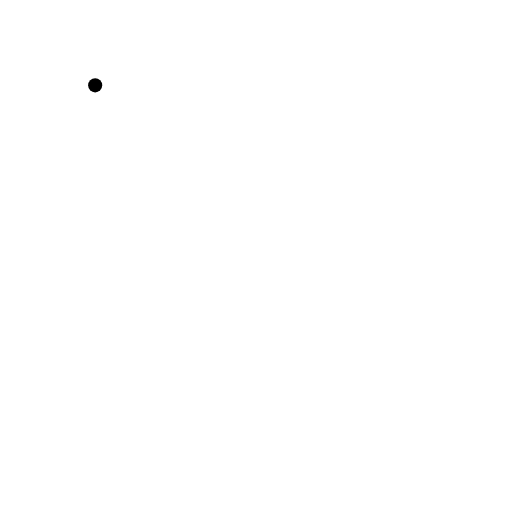
t = 0.00 s
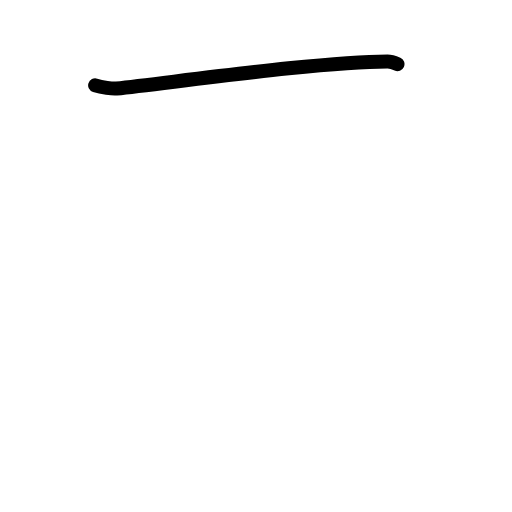
t = 0.83 s
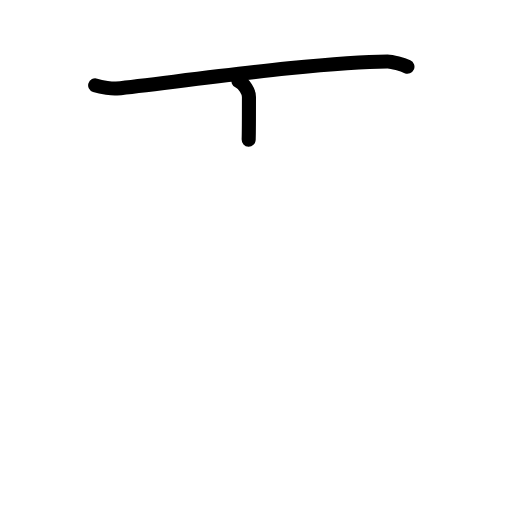
t = 1.63 s
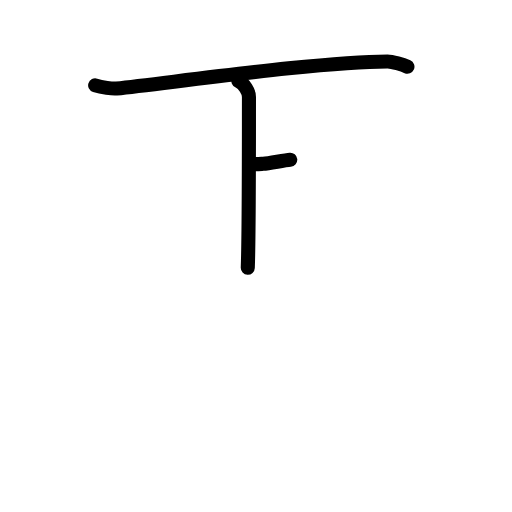
t = 2.42 s
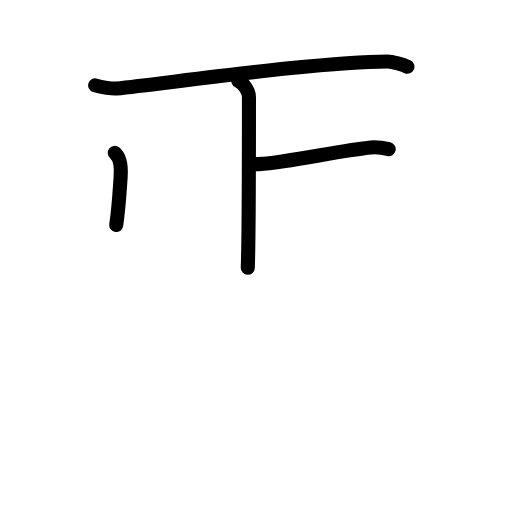
t = 3.21 s
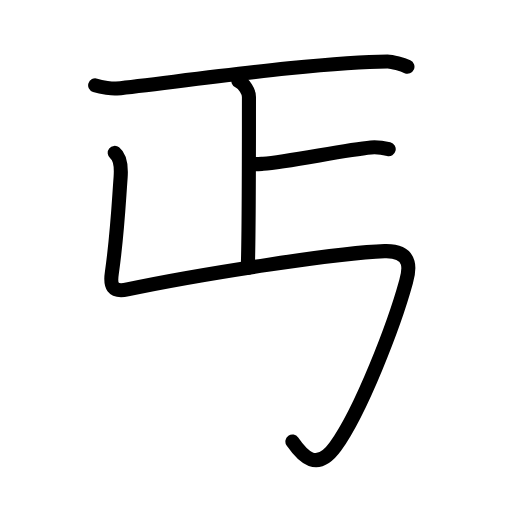
t = 4.00 s

The animated SVG that drew these frames (rendered in a browser with its animation timeline set to each time). Animation: 18 SMIL elements (animate=18); one cycle of 4.00 s.

<?xml version="1.0" encoding="UTF-8"?>
<!--
AniKanjiVG is licensed by CC-BY-SA Paul C. Sommerhoff (https://bitbucket.org/sommerhoff/anikanjivg).
AniKanjiVG uses KanjiVG which is licensed by CC-BY-SA Ulrich Apel (http://kanjivg.tagaini.net).
See also http://creativecommons.org/licenses/by-sa/3.0/
-->
<svg xmlns:kvg='http://kanjivg.tagaini.net' xmlns='http://www.w3.org/2000/svg' width='109' height='109' viewBox='0 0 109 109' style='fill:none;stroke:#000000;stroke-width:3;stroke-linecap:round;stroke-linejoin:round;' id="kvg:kanji_04e10"><g id="kvg:04e10" kvg:element="丐"><g id="kvg:04e10-g1" kvg:element="下"><g id="kvg:04e10-g2" kvg:element="一" kvg:radical="tradit"><path id="kvg:04e10-s1" kvg:type="㇐" d="M20.26,18.17c1.41,0.45,3.7,0.76,4.55,0.67c12.44-1.34,43.96-5.76,57.69-5.76c1.01,0,3.23,0.67,4.24,1.12"><animate attributeName="d" begin="0.0s" dur="0.3333333333333333s" from="M20.26,18.17C20.26,18.17,20.26,18.17,20.26,18.17" to="M20.26,18.17c1.41,0.45,3.7,0.76,4.55,0.67" />
<animate attributeName="d" begin="0.3333333333333333s" dur="0.3333333333333333s" from="M20.26,18.17c1.41,0.45,3.7,0.76,4.55,0.67c0,0,0,0,0,0,0" to="M20.26,18.17c1.41,0.45,3.7,0.76,4.55,0.67c12.44-1.34,43.96-5.76,57.69-5.76" />
<animate attributeName="d" begin="0.6666666666666666s" dur="0.3333333333333333s" from="M20.26,18.17c1.41,0.45,3.7,0.76,4.55,0.67c12.44-1.34,43.96-5.76,57.69-5.76c0,0,0,0,0,0,0" to="M20.26,18.17c1.41,0.45,3.7,0.76,4.55,0.67c12.44-1.34,43.96-5.76,57.69-5.76c1.01,0,3.23,0.67,4.24,1.12" />
</path>
</g>
<g id="kvg:04e10-g3" kvg:element="卜" kvg:original="ト"><path id="kvg:04e10-s2" kvg:type="㇑" d="M50.75,17.25C52,17.77,53,19.56,53,20.63C53,31.56,53,50.5,52.75,57"><animate attributeName="d" begin="1.0s" dur="0.5s" from="M50.75,17.25C50.75,17.25,50.75,17.25,50.75,17.25" to="M50.75,17.25C52,17.77,53,19.56,53,20.63" />
<animate attributeName="d" begin="1.5s" dur="0.5s" from="M50.75,17.25C52,17.77,53,19.56,53,20.63c0,0,0,0,0,0,0" to="M50.75,17.25C52,17.77,53,19.56,53,20.63C53,31.56,53,50.5,52.75,57" />
<animate attributeName="d" begin="0s" dur="1.0s" from="M-100,-100" to="M-100,-100" />
</path>
<path id="kvg:04e10-s3" kvg:type="㇐" d="M53.25,34.89c1.02,0.11,1,0.1,2.79-0.02c5.21-0.37,17.39-2.98,22.92-3.48c1.56-0.14,3,0.18,3.79,0.37"><animate attributeName="d" begin="2.0s" dur="0.3333333333333333s" from="M53.25,34.89C53.25,34.89,53.25,34.89,53.25,34.89" to="M53.25,34.89c1.02,0.11,1,0.1,2.79-0.02" />
<animate attributeName="d" begin="2.3333333333333335s" dur="0.3333333333333333s" from="M53.25,34.89c1.02,0.11,1,0.1,2.79-0.02c0,0,0,0,0,0,0" to="M53.25,34.89c1.02,0.11,1,0.1,2.79-0.02c5.21-0.37,17.39-2.98,22.92-3.48" />
<animate attributeName="d" begin="2.6666666666666665s" dur="0.3333333333333333s" from="M53.25,34.89c1.02,0.11,1,0.1,2.79-0.02c5.21-0.37,17.39-2.98,22.92-3.48c0,0,0,0,0,0,0" to="M53.25,34.89c1.02,0.11,1,0.1,2.79-0.02c5.21-0.37,17.39-2.98,22.92-3.48c1.56-0.14,3,0.18,3.79,0.37" />
<animate attributeName="d" begin="0s" dur="2.0s" from="M-100,-100" to="M-100,-100" />
</path>
</g>
</g>
<path id="kvg:04e10-s4" kvg:type="㇉" d="M24.43,32.55c1.25,0.98,1.37,3.44,1.25,5.18C25.25,43.5,25,49.75,23.8,58.18c-0.36,2.54,0.04,4.13,3.32,3.43C43,58.25,72.5,53.75,81.87,53.46c6.67-0.21,5.03,4.91,4.54,6.67c-2.49,9.05-9.52,27.33-14.99,34.92c-3.92,5.45-6.92,2.2-9.17-1.05"><animate attributeName="d" begin="3.0s" dur="0.14285714285714285s" from="M24.43,32.55C24.43,32.55,24.43,32.55,24.43,32.55" to="M24.43,32.55c1.25,0.98,1.37,3.44,1.25,5.18" />
<animate attributeName="d" begin="3.142857142857143s" dur="0.14285714285714285s" from="M24.43,32.55c1.25,0.98,1.37,3.44,1.25,5.18c0,0,0,0,0,0,0" to="M24.43,32.55c1.25,0.98,1.37,3.44,1.25,5.18C25.25,43.5,25,49.75,23.8,58.18" />
<animate attributeName="d" begin="3.2857142857142856s" dur="0.14285714285714285s" from="M24.43,32.55c1.25,0.98,1.37,3.44,1.25,5.18C25.25,43.5,25,49.75,23.8,58.18c0,0,0,0,0,0,0" to="M24.43,32.55c1.25,0.98,1.37,3.44,1.25,5.18C25.25,43.5,25,49.75,23.8,58.18c-0.36,2.54,0.04,4.13,3.32,3.43" />
<animate attributeName="d" begin="3.4285714285714284s" dur="0.14285714285714285s" from="M24.43,32.55c1.25,0.98,1.37,3.44,1.25,5.18C25.25,43.5,25,49.75,23.8,58.18c-0.36,2.54,0.04,4.13,3.32,3.43c0,0,0,0,0,0,0" to="M24.43,32.55c1.25,0.98,1.37,3.44,1.25,5.18C25.25,43.5,25,49.75,23.8,58.18c-0.36,2.54,0.04,4.13,3.32,3.43C43,58.25,72.5,53.75,81.87,53.46" />
<animate attributeName="d" begin="3.571428571428571s" dur="0.14285714285714285s" from="M24.43,32.55c1.25,0.98,1.37,3.44,1.25,5.18C25.25,43.5,25,49.75,23.8,58.18c-0.36,2.54,0.04,4.13,3.32,3.43C43,58.25,72.5,53.75,81.87,53.46c0,0,0,0,0,0,0" to="M24.43,32.55c1.25,0.98,1.37,3.44,1.25,5.18C25.25,43.5,25,49.75,23.8,58.18c-0.36,2.54,0.04,4.13,3.32,3.43C43,58.25,72.5,53.75,81.87,53.46c6.67-0.21,5.03,4.91,4.54,6.67" />
<animate attributeName="d" begin="3.7142857142857144s" dur="0.14285714285714285s" from="M24.43,32.55c1.25,0.98,1.37,3.44,1.25,5.18C25.25,43.5,25,49.75,23.8,58.18c-0.36,2.54,0.04,4.13,3.32,3.43C43,58.25,72.5,53.75,81.87,53.46c6.67-0.21,5.03,4.91,4.54,6.67c0,0,0,0,0,0,0" to="M24.43,32.55c1.25,0.98,1.37,3.44,1.25,5.18C25.25,43.5,25,49.75,23.8,58.18c-0.36,2.54,0.04,4.13,3.32,3.43C43,58.25,72.5,53.75,81.87,53.46c6.67-0.21,5.03,4.91,4.54,6.67c-2.49,9.05-9.52,27.33-14.99,34.92" />
<animate attributeName="d" begin="3.857142857142857s" dur="0.14285714285714285s" from="M24.43,32.55c1.25,0.98,1.37,3.44,1.25,5.18C25.25,43.5,25,49.75,23.8,58.18c-0.36,2.54,0.04,4.13,3.32,3.43C43,58.25,72.5,53.75,81.87,53.46c6.67-0.21,5.03,4.91,4.54,6.67c-2.49,9.05-9.52,27.33-14.99,34.92c0,0,0,0,0,0,0" to="M24.43,32.55c1.25,0.98,1.37,3.44,1.25,5.18C25.25,43.5,25,49.75,23.8,58.18c-0.36,2.54,0.04,4.13,3.32,3.43C43,58.25,72.5,53.75,81.87,53.46c6.67-0.21,5.03,4.91,4.54,6.67c-2.49,9.05-9.52,27.33-14.99,34.92c-3.92,5.45-6.92,2.2-9.17-1.05" />
<animate attributeName="d" begin="0s" dur="3.0s" from="M-100,-100" to="M-100,-100" />
</path>
</g>
</svg>
